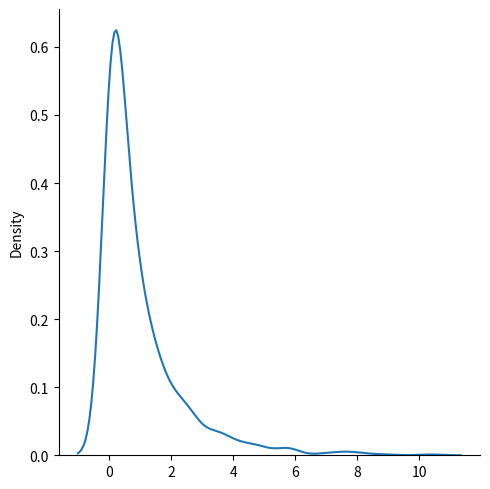

Write Python code to recreate this figure.
from numpy import random
import matplotlib.pyplot as plt
import seaborn as sns

x = random.chisquare(df = 2, size = (2, 3))
print(x)

sns.displot(random.chisquare(df = 1, size = 1000), kind = "kde")
plt.show()
